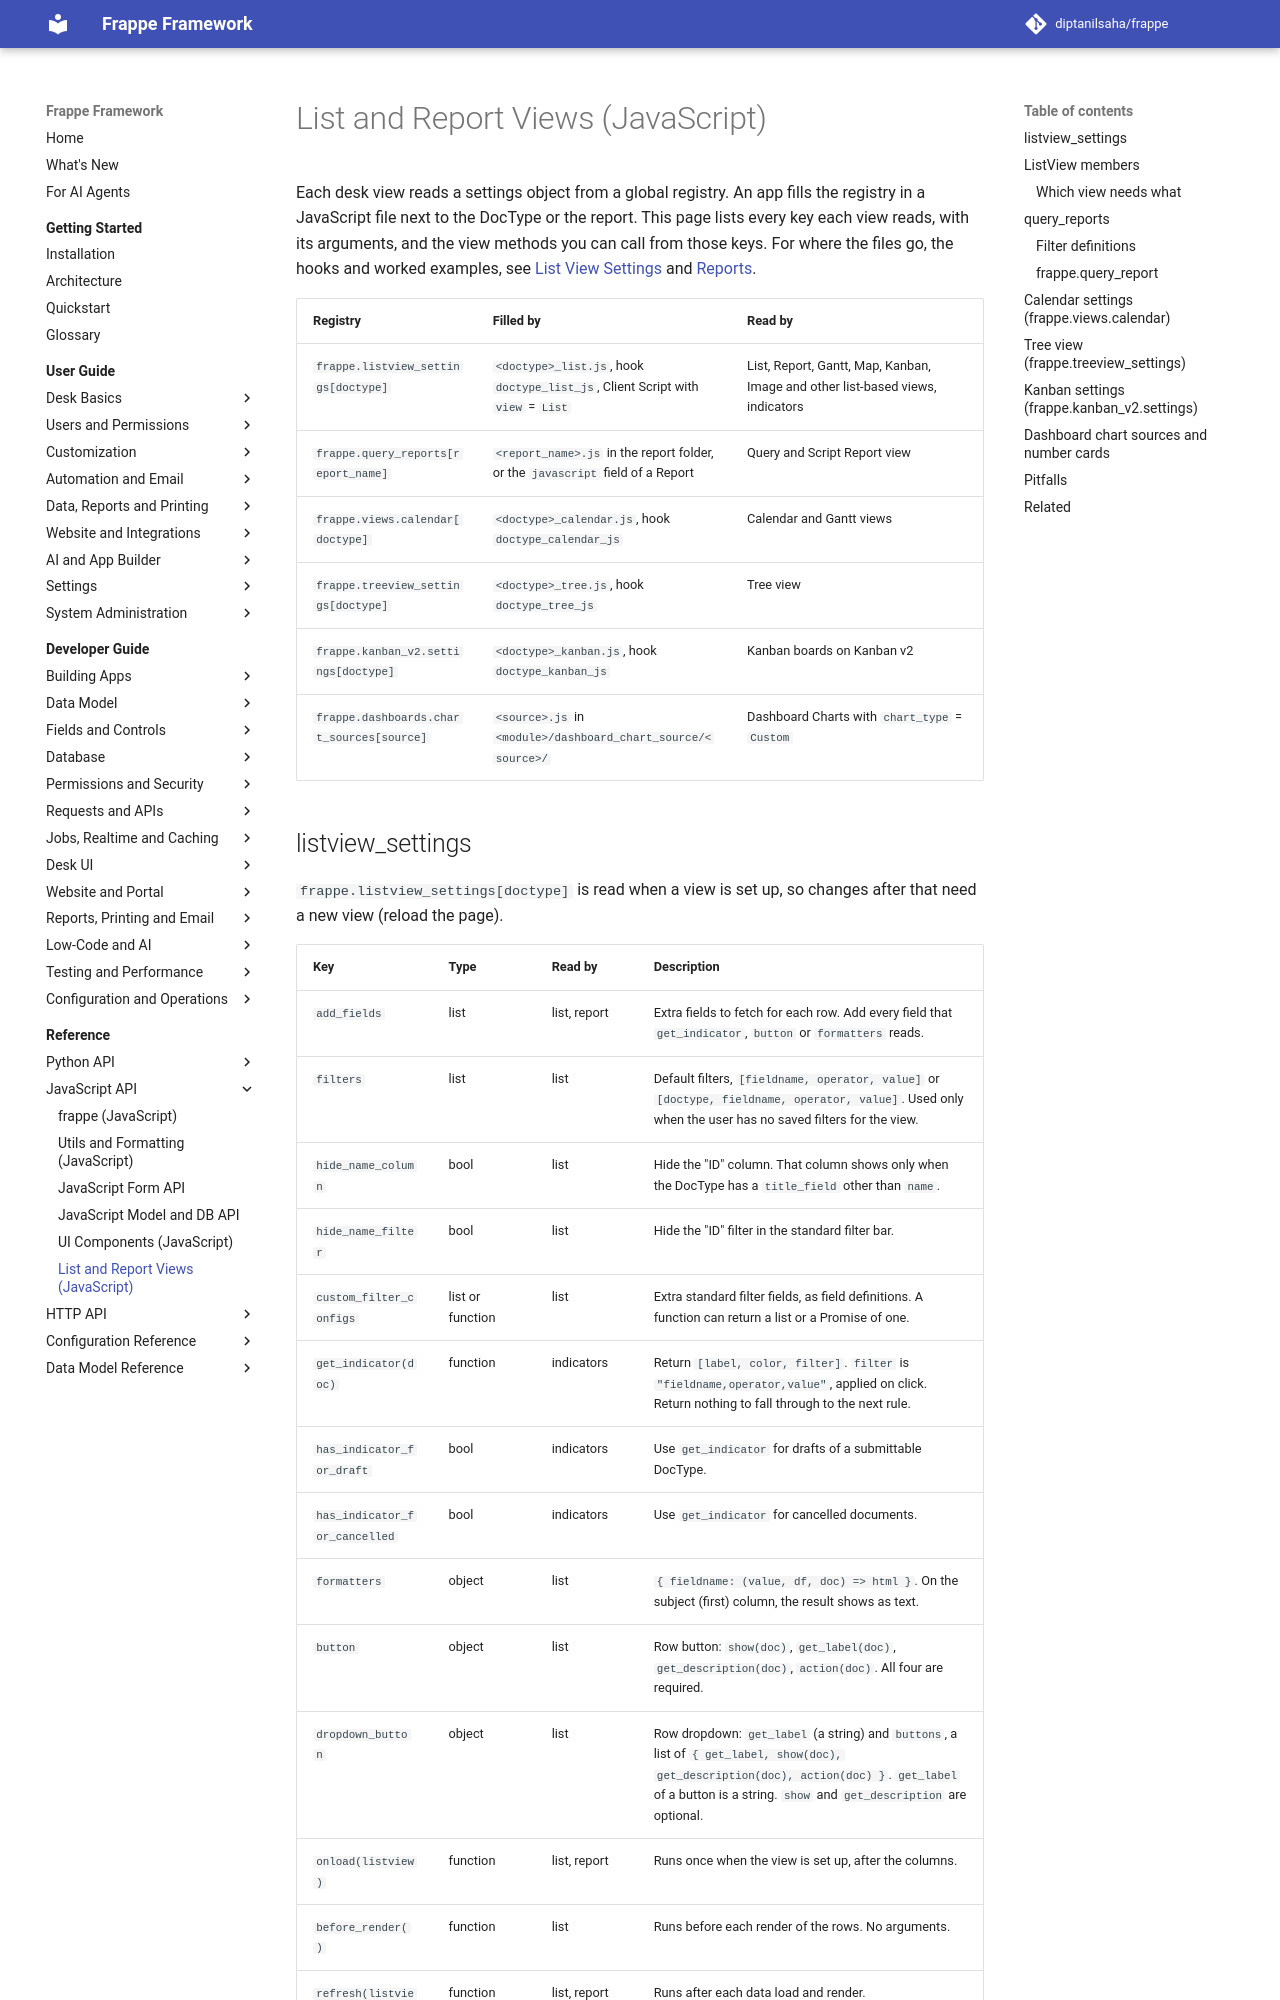

repository: diptanilsaha/frappe · page: v16/reference/javascript/list-and-report-views/index.html · generator: mkdocs

---
title: List and Report Views (JavaScript)
description: Reference of the client registries that customize desk views - listview_settings, ListView members, query_reports, calendar, gantt, tree, kanban, map, dashboard chart sources and number cards.
version: develop
sources:
  - frappe/public/js/frappe/list/base_list.js
  - frappe/public/js/frappe/list/list_view.js
  - frappe/public/js/frappe/list/list_factory.js
  - frappe/public/js/frappe/list/list_view_select.js
  - frappe/public/js/frappe/model/indicator.js
  - frappe/public/js/frappe/views/reports/query_report.js
  - frappe/public/js/frappe/views/reports/report_view.js
  - frappe/public/js/frappe/views/reports/report_utils.js
  - frappe/public/js/frappe/views/calendar/calendar.js
  - frappe/public/js/frappe/views/gantt/gantt_view.js
  - frappe/public/js/frappe/views/treeview.js
  - frappe/public/js/frappe/views/kanban_v2/settings.js
  - frappe/public/js/frappe/views/kanban_v2/kanban_page.js
  - frappe/public/js/frappe/views/map/map_view.js
  - frappe/public/js/frappe/views/dashboard/dashboard_view.js
  - frappe/public/js/frappe/widgets/chart_widget.js
  - frappe/public/js/frappe/widgets/number_card_widget.js
  - frappe/desk/query_report.py
  - frappe/desk/calendar.py
  - frappe/desk/doctype/todo/todo_calendar.js
  - frappe/desk/doctype/event/event_calendar.js
  - frappe/desk/doctype/dashboard_chart_source/dashboard_chart_source.py
  - frappe/desk/doctype/number_card/number_card.json
  - frappe/utils/dashboard.py
---

# List and Report Views (JavaScript)

Each desk view reads a settings object from a global registry. An app fills the registry in a JavaScript file next to the DocType or the report. This page lists every key each view reads, with its arguments, and the view methods you can call from those keys. For where the files go, the hooks and worked examples, see [List View Settings](../../developer-guide/desk-ui/list-view-settings.md) and [Reports](../../developer-guide/output/reports.md).

| Registry | Filled by | Read by |
|---|---|---|
| `frappe.listview_settings[doctype]` | `<doctype>_list.js`, hook `doctype_list_js`, Client Script with `view` = `List` | List, Report, Gantt, Map, Kanban, Image and other list-based views, indicators |
| `frappe.query_reports[report_name]` | `<report_name>.js` in the report folder, or the `javascript` field of a Report | Query and Script Report view |
| `frappe.views.calendar[doctype]` | `<doctype>_calendar.js`, hook `doctype_calendar_js` | Calendar and Gantt views |
| `frappe.treeview_settings[doctype]` | `<doctype>_tree.js`, hook `doctype_tree_js` | Tree view |
| `frappe.kanban_v2.settings[doctype]` | `<doctype>_kanban.js`, hook `doctype_kanban_js` | Kanban boards on Kanban v2 |
| `frappe.dashboards.chart_sources[source]` | `<source>.js` in `<module>/dashboard_chart_source/<source>/` | Dashboard Charts with `chart_type` = `Custom` |
